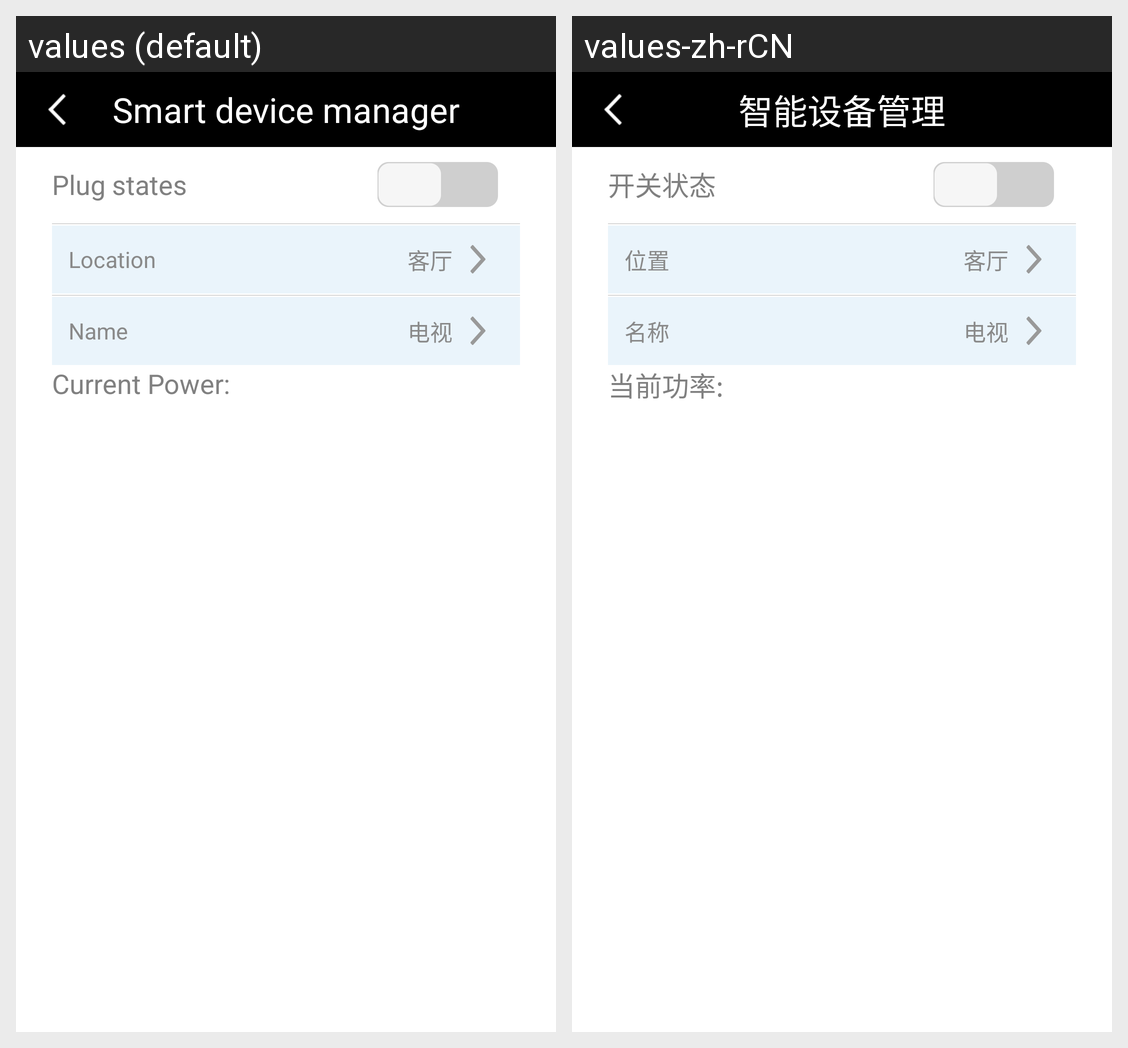

The Android screen above is rendered under two locales of the same app. Produce the string resources it draws, with the default and per-locale values.
Android screen res/layout/device_detail.xml rendered under 2 locales, left to right: values (default), values-zh-rCN. Device: Nexus 5 (rendered at 1080×1920; each locale shown at half size, 540×960, under a caption strip naming it); theme Theme.
Strings drawn on this screen, with the default value and each locale's value (text and hints the layout hard-codes, and strings that could not be matched under every locale, appear in the picture but are not listed):

smart_device_manager
  values: Smart device manager
  values-zh-rCN: 智能设备管理

plug_states
  values: Plug states
  values-zh-rCN: 开关状态

location
  values: Location
  values-zh-rCN: 位置

hide_device_name
  values: Name
  values-zh-rCN: 名称

cur_gong_lv
  values: Current Power:
  values-zh-rCN: 当前功率:
